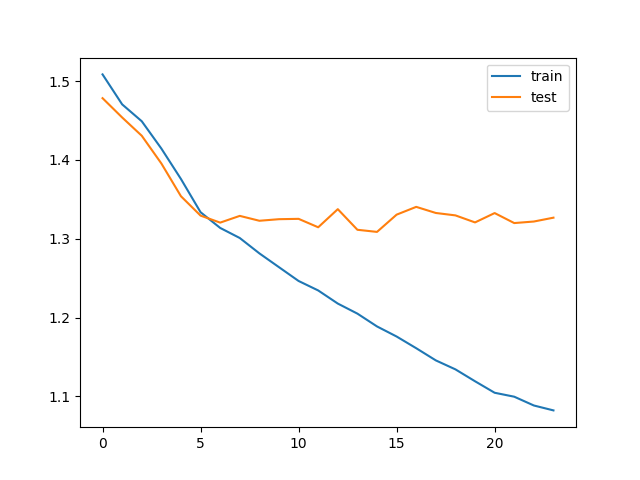

Source data for this figure (header and first rows):
train_loss, test_loss, save
1.508, 1.478, V
1.47, 1.454, V
1.449, 1.431, V
1.414, 1.395, V
1.376, 1.354, V
1.334, 1.329, V
1.314, 1.32, V
1.301, 1.329, 
1.281, 1.323, 
1.264, 1.325, 
1.246, 1.325, 
1.234, 1.314, V
1.218, 1.337, 
1.205, 1.311, V
1.189, 1.309, V
1.176, 1.331, 
1.161, 1.34, 
1.146, 1.333, 
1.134, 1.33, 
1.119, 1.321, 
1.105, 1.333, 
1.1, 1.32, 
1.088, 1.322, 
1.082, 1.327, 
